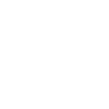
t = 0.00 s
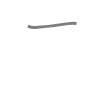
t = 0.50 s
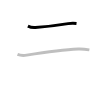
t = 1.25 s
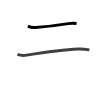
t = 1.75 s
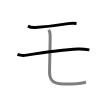
t = 2.50 s
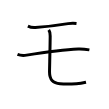
t = 3.00 s

The animated SVG that drew these frames (rendered in a browser with its animation timeline set to each time). Animation: 3 SMIL elements (animate=3); one cycle of 3.00 s.

<svg width="109px" height="109px" viewBox="0 0 px 109px" xmlns="http://www.w3.org/2000/svg" xmlns:xlink="http://www.w3.org/1999/xlink" xml:space="preserve" version="1.1"  baseProfile="full">
<path d="M27.88,26.19c2.5,1.19,4.33,1.6,7.45,1.35c11.55-0.91,21.93-2.16,32.79-3.93c2.62-0.42,6.27-0.41,8.39-0.17" style="fill:none;stroke:black;stroke-width:3;opacity:0">
  <animate attributeType="CSS" attributeName="opacity" from="0" to="1" begin="0s" dur="1s" repeatCount="0" fill="freeze" />
</path>
<path d="M17.5,54.38c2.62,1,4.78,1.45,9.12,0.75c20.26-3.25,33.88-5.38,51.64-6.13c3.75-0.16,7.38,0.25,11.12,0.88" style="fill:none;stroke:black;stroke-width:3;opacity:0">
  <animate attributeType="CSS" attributeName="opacity" from="0" to="1" begin="1s" dur="1s" repeatCount="0" fill="freeze" />
</path>
<path d="M48.76,29.88c1.12,1.62,1.42,3.62,1.42,6.12c0,6.53-0.65,33.56-0.65,35.88c0,7.67,3.09,11.08,10.53,11.76c5.33,0.49,12.31,0.24,16.37,0c4.46-0.26,6.52-0.74,9.59-1.43" style="fill:none;stroke:black;stroke-width:3;opacity:0">
  <animate attributeType="CSS" attributeName="opacity" from="0" to="1" begin="2s" dur="1s" repeatCount="0" fill="freeze" />
</path>
</svg>
